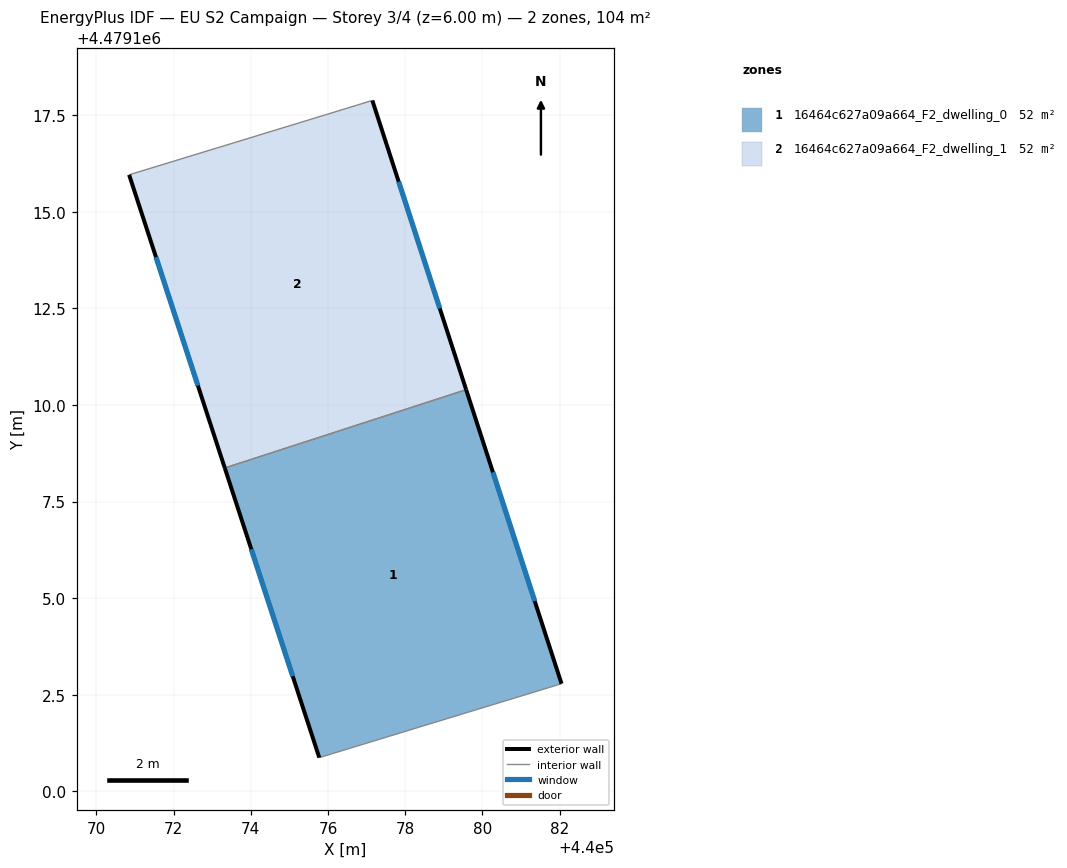
=== STOREY PLAN SPEC (per zone: floor XY polygon, exterior-wall plan segments, windows/doors) ===
zone 1: 16464c627a09a664_F2_dwelling_0  (52.2 m²)
  floor: (440082.05, 4479102.78) (440079.58, 4479110.40) (440073.33, 4479108.37) (440075.77, 4479100.87)
  exterior wall: (440075.77, 4479100.87) – (440073.33, 4479108.37)  [7.9 m]
    window: (440075.09, 4479102.98) – (440074.01, 4479106.26)  [4.5 m²]
  exterior wall: (440079.58, 4479110.40) – (440082.05, 4479102.78)  [8.0 m]
    window: (440080.27, 4479108.26) – (440081.35, 4479104.92)  [4.6 m²]
  interior walls: 2
zone 2: 16464c627a09a664_F2_dwelling_1  (52.2 m²)
  floor: (440079.58, 4479110.40) (440077.15, 4479117.89) (440070.85, 4479115.96) (440073.33, 4479108.37)
  exterior wall: (440073.33, 4479108.37) – (440070.85, 4479115.96)  [8.0 m]
    window: (440072.63, 4479110.50) – (440071.55, 4479113.83)  [4.6 m²]
  exterior wall: (440077.15, 4479117.89) – (440079.58, 4479110.40)  [7.9 m]
    window: (440077.83, 4479115.78) – (440078.89, 4479112.50)  [4.5 m²]
  interior walls: 2

=== DERIVED (storey summary) ===
Building: EU S2 Campaign
Storey: 3 of 4  (floor level z = 6.00 m)
Storey gross floor area: 104.3 m²
Zones on this storey: 2
  - 16464c627a09a664_F2_dwelling_0: floor 52.2 m²; exterior wall 15.9 m (47.7 m²); 2 window(s) 9.2 m²; WWR 19.2%
  - 16464c627a09a664_F2_dwelling_1: floor 52.2 m²; exterior wall 15.9 m (47.6 m²); 2 window(s) 9.1 m²; WWR 19.2%
Zone adjacency (shared interzone walls):
  - 16464c627a09a664_F2_dwelling_0 ↔ 16464c627a09a664_F2_dwelling_1